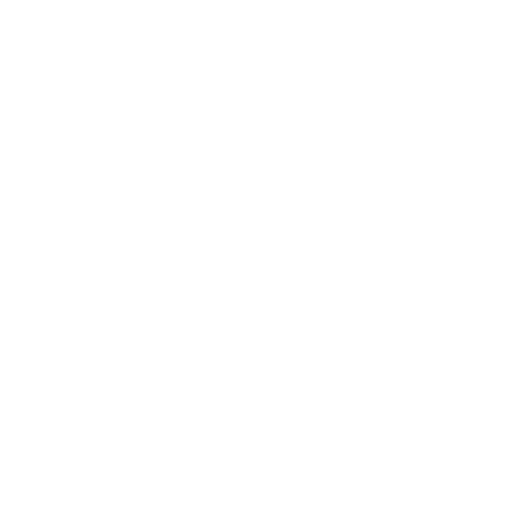
t = 0.00 s
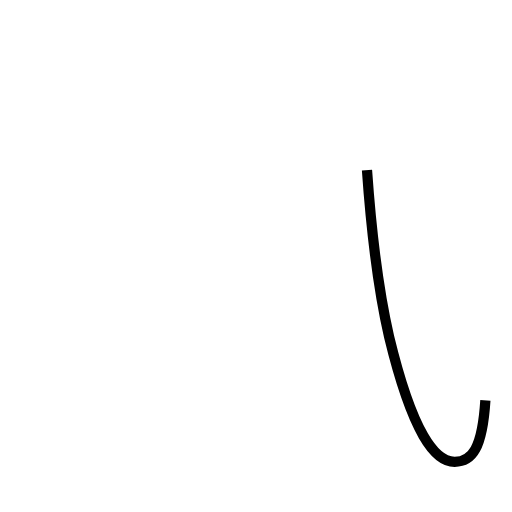
t = 1.15 s
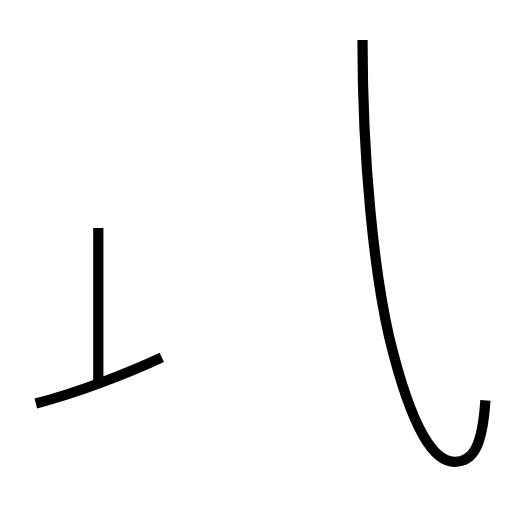
t = 2.38 s
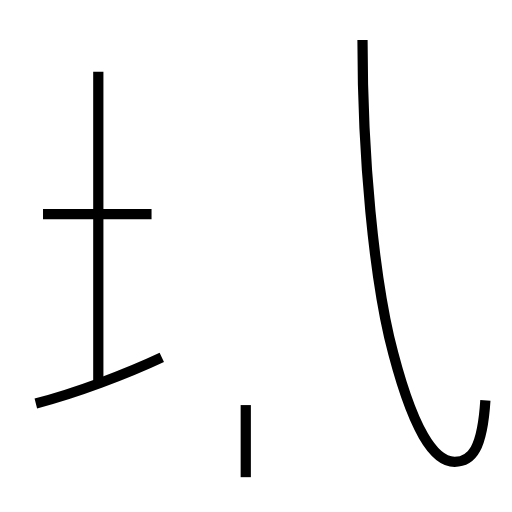
t = 3.37 s
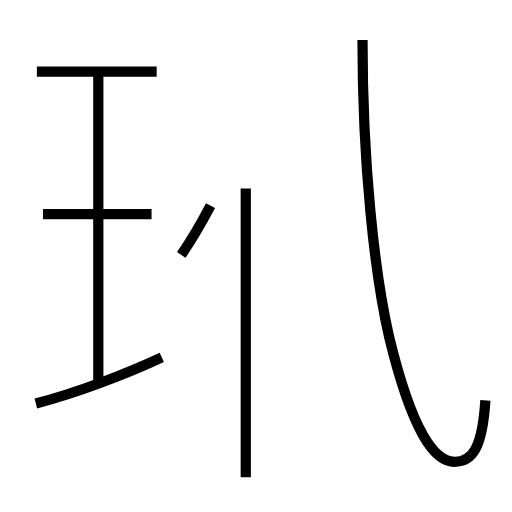
t = 4.52 s
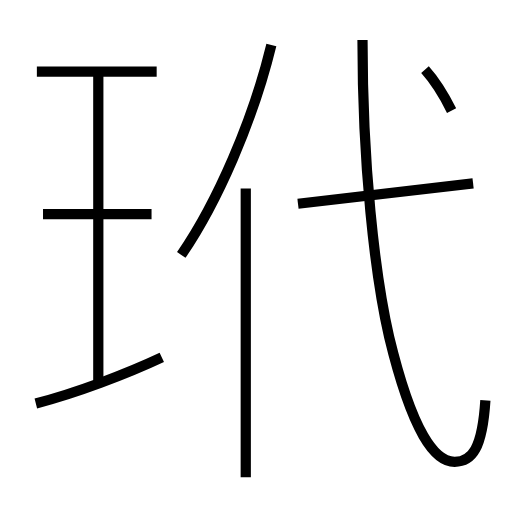
t = 5.69 s

The animated SVG that drew these frames (rendered in a browser with its animation timeline set to each time). Animation: 9 SMIL elements (animate=9); one cycle of 5.68 s.

<?xml version='1.0' encoding='utf-8'?>
<svg viewBox="0.0 -6.0 50.0 50.0" version="1.1" xmlns="http://www.w3.org/2000/svg"><rect x="-1000" y="-1000" width="2000" height="2000" stroke="white" fill="white" /><g style="fill:none;stroke:#000000;stroke-width:1"><path d="M 47.4 -4.9 C 47.1 -0.2 46.1 1.1 44.4 1.1 C 42.5 1.1 40.3 -1.6 38.0 -11.1 C 36.6 -17.2 35.4 -27.9 35.4 -40.1 " transform="translate(0.0 38.0)" stroke-dasharray="50.97786894067377" stroke-dashoffset="50.97786894067377"><animate attributeName="stroke-dashoffset" from="50.97786894067377" to="0" dur="1.529336068220213s" begin="0s" fill="freeze" /></path><path d="M 3.5 -4.6 C 7.4 -5.6 12.4 -7.5 15.8 -9.1 " transform="translate(0.0 38.0)" stroke-dasharray="13.113598819057966" stroke-dashoffset="13.113598819057966"><animate attributeName="stroke-dashoffset" from="13.113598819057966" to="0" dur="0.393407964571739s" begin="1.529336068220213s" fill="freeze" /></path><path d="M 9.6 -6.5 L 9.6 -37.0 " transform="translate(0.0 38.0)" stroke-dasharray="30.5" stroke-dashoffset="30.5"><animate attributeName="stroke-dashoffset" from="30.5" to="0" dur="0.9149999999999999s" begin="1.922744032791952s" fill="freeze" /></path><path d="M 14.8 -23.1 L 4.2 -23.1 " transform="translate(0.0 38.0)" stroke-dasharray="10.600000000000001" stroke-dashoffset="10.600000000000001"><animate attributeName="stroke-dashoffset" from="10.600000000000001" to="0" dur="0.318s" begin="2.837744032791952s" fill="freeze" /></path><path d="M 24.0 2.6 L 24.0 -25.6 " transform="translate(0.0 38.0)" stroke-dasharray="28.200000000000003" stroke-dashoffset="28.200000000000003"><animate attributeName="stroke-dashoffset" from="28.200000000000003" to="0" dur="0.8460000000000001s" begin="3.155744032791952s" fill="freeze" /></path><path d="M 15.3 -37.0 L 3.6 -37.0 " transform="translate(0.0 38.0)" stroke-dasharray="11.700000000000001" stroke-dashoffset="11.700000000000001"><animate attributeName="stroke-dashoffset" from="11.700000000000001" to="0" dur="0.35100000000000003s" begin="4.001744032791953s" fill="freeze" /></path><path d="M 17.7 -19.1 C 21.2 -24.2 24.7 -32.2 26.5 -39.6 " transform="translate(0.0 38.0)" stroke-dasharray="22.41529233875011" stroke-dashoffset="22.41529233875011"><animate attributeName="stroke-dashoffset" from="22.41529233875011" to="0" dur="0.6724587701625032s" begin="4.352744032791953s" fill="freeze" /></path><path d="M 29.1 -24.1 L 46.2 -26.1 " transform="translate(0.0 38.0)" stroke-dasharray="17.21656179380773" stroke-dashoffset="17.21656179380773"><animate attributeName="stroke-dashoffset" from="17.21656179380773" to="0" dur="0.5164968538142319s" begin="5.025202802954456s" fill="freeze" /></path><path d="M 44.1 -33.2 C 43.4 -34.6 42.4 -36.2 41.5 -37.2" transform="translate(0.0 38.0)" stroke-dasharray="4.783037994415116" stroke-dashoffset="4.783037994415116"><animate attributeName="stroke-dashoffset" from="4.783037994415116" to="0" dur="0.14349113983245346s" begin="5.541699656768688s" fill="freeze" /></path></g></svg>
